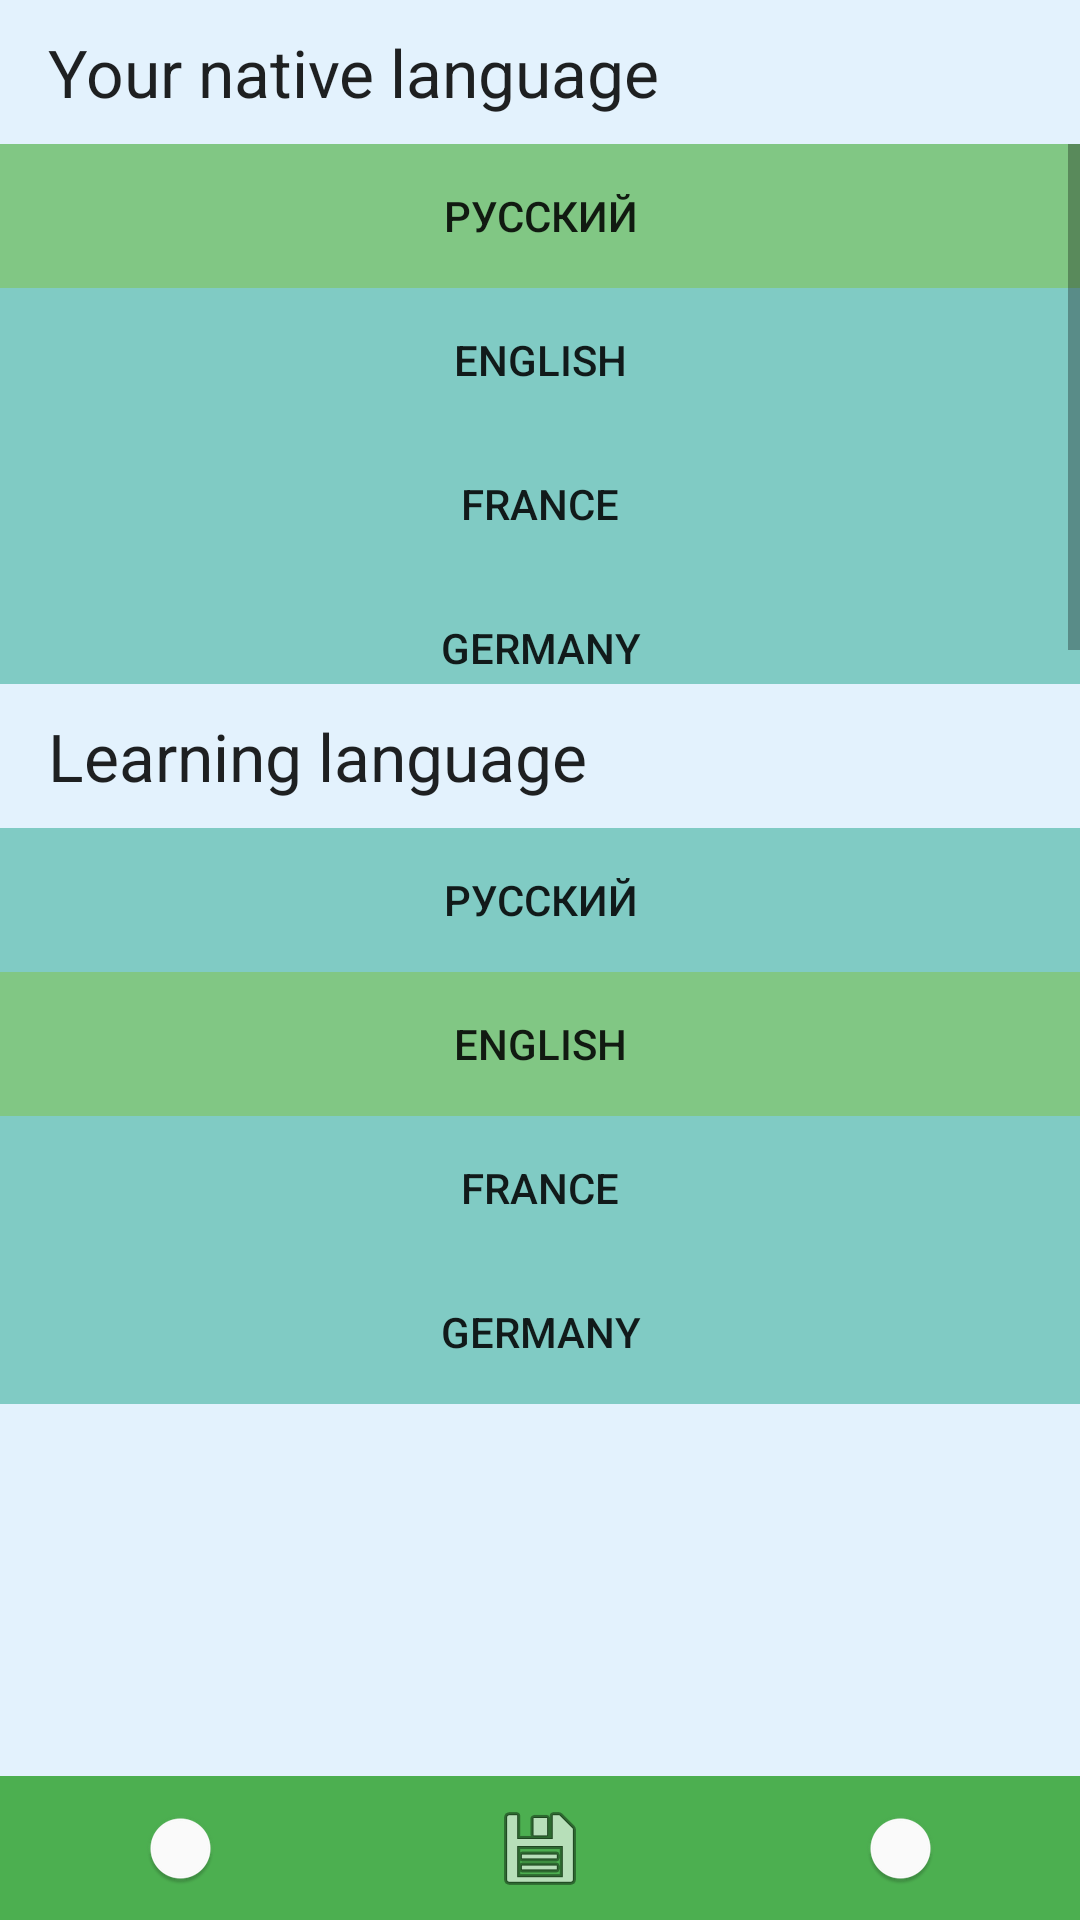

Reconstruct the res/layout file that produces this screen, plus the resources it refers to.
<!-- AndroidManifest.xml: application theme Theme.AppCompat.Light.DarkActionBar -->
<!-- res/layout/wizard.xml -->
<?xml version="1.0" encoding="utf-8"?>

<RelativeLayout xmlns:android="http://schemas.android.com/apk/res/android"
    android:id="@+id/relativeWizard"
    android:layout_width="match_parent"
    android:layout_height="match_parent"
    android:background="@color/mainBackground" >

    <LinearLayout
        android:id="@+id/linearNativeLanguegeHead"
        android:layout_width="wrap_content"
        android:layout_height="48dp"
        android:layout_alignParentLeft="true"
        android:layout_alignParentRight="true"
        android:orientation="horizontal" >

        <TextView
            android:id="@+id/tvNativeLanguage"
            android:layout_width="wrap_content"
            android:layout_height="wrap_content"
            android:layout_gravity="center"
            android:layout_marginLeft="16dp"
            android:text="@string/yourNativeLanguage"
            android:textAppearance="?android:attr/textAppearanceLarge" />

    </LinearLayout>

    <LinearLayout
        android:id="@+id/linearNativeLanguage"
        android:layout_width="wrap_content"
        android:layout_height="wrap_content"
        android:layout_alignParentLeft="true"
        android:layout_alignParentRight="true"
        android:layout_below="@id/linearNativeLanguegeHead"
        android:gravity="top|clip_vertical"
        android:orientation="horizontal" >

        <ScrollView
            android:id="@+id/scrollNativeLanguage"
            android:layout_width="fill_parent"
            android:layout_height="180dp"
            android:maxHeight="150dp"
            android:minHeight="50dp" >

            <TableLayout
                android:id="@+id/tableNative"
                android:layout_width="match_parent"
                android:layout_height="wrap_content" >

                <TableRow
                    android:id="@+id/tableNativeRow1"
                    android:layout_width="wrap_content"
                    android:layout_height="wrap_content" >

                    <Button
                        android:id="@+id/btnWizardLang1"
                        android:layout_width="fill_parent"
                        android:layout_height="48dp"
                        android:layout_weight="1"
                        android:background="@color/buttonPressed"
                        android:text="@string/Russian" />

                </TableRow>

                <TableRow
                    android:id="@+id/tableNativeRow2"
                    android:layout_width="wrap_content"
                    android:layout_height="wrap_content" >

                    <Button
                        android:id="@+id/btnWizardLang2"
                        android:layout_width="fill_parent"
                        android:layout_height="48dp"
                        android:layout_weight="1"
                        android:background="@color/additionalBackground"
                        android:text="@string/English" />

                </TableRow>

                <TableRow
                    android:id="@+id/tableNativeRow3"
                    android:layout_width="wrap_content"
                    android:layout_height="wrap_content" >

                    <Button
                        android:id="@+id/btnWizardLang3"
                        android:layout_width="fill_parent"
                        android:layout_height="48dp"
                        android:layout_weight="1"
                        android:background="@color/additionalBackground"
                        android:text="@string/France" />

                </TableRow>

                <TableRow
                    android:id="@+id/tableNativeRow4"
                    android:layout_width="wrap_content"
                    android:layout_height="wrap_content" >

                    <Button
                        android:id="@+id/btnWizardLang4"
                        android:layout_width="fill_parent"
                        android:layout_height="48dp"
                        android:layout_weight="1"
                        android:background="@color/additionalBackground"
                        android:text="@string/Germany" />

                </TableRow>
            </TableLayout>
        </ScrollView>
    </LinearLayout>

    <LinearLayout
        android:id="@+id/linearWizardLang_2"
        android:layout_width="wrap_content"
        android:layout_height="48dp"
        android:layout_alignParentLeft="true"
        android:layout_alignParentRight="true"
        android:layout_below="@id/linearNativeLanguage"
        android:orientation="horizontal" >

        <TextView
            android:id="@+id/tvWizardLang_2"
            android:layout_width="wrap_content"
            android:layout_height="wrap_content"
            android:layout_gravity="center"
            android:layout_marginLeft="16dp"
            android:gravity="center_vertical"
            android:text="@string/learningLanguage"
            android:textAppearance="?android:attr/textAppearanceLarge" />

    </LinearLayout>

    <LinearLayout
        android:layout_width="match_parent"
        android:layout_height="wrap_content"
        android:layout_below="@+id/linearWizardLang_2"
        android:orientation="horizontal" >

        <ScrollView
            android:id="@+id/scrollLang_2Languagies"
            android:layout_width="fill_parent"
            android:layout_height="wrap_content" >

            <TableLayout
                android:id="@+id/tableWizardLang_2"
                android:layout_width="match_parent"
                android:layout_height="match_parent" >

                <TableRow
                    android:id="@+id/tableLearningRow1"
                    android:layout_width="wrap_content"
                    android:layout_height="wrap_content" >

                    <Button
                        android:id="@+id/secondLang1"
                        android:layout_width="fill_parent"
                        android:layout_height="48dp"
                        android:layout_weight="1"
                        android:background="@color/additionalBackground"
                        android:text="@string/Russian" />
                </TableRow>

                <TableRow
                    android:id="@+id/tableLearningRow2"
                    android:layout_width="wrap_content"
                    android:layout_height="wrap_content" >

                    <Button
                        android:id="@+id/secondLang2"
                        android:layout_width="fill_parent"
                        android:layout_height="48dp"
                        android:layout_weight="1"
                        android:background="@color/buttonPressed"
                        android:text="@string/English" />
                </TableRow>

                <TableRow
                    android:id="@+id/tableLearningRow3"
                    android:layout_width="wrap_content"
                    android:layout_height="wrap_content" >

                    <Button
                        android:id="@+id/secondLang3"
                        android:layout_width="fill_parent"
                        android:layout_height="48dp"
                        android:layout_weight="1"
                        android:background="@color/additionalBackground"
                        android:text="@string/France" />
                </TableRow>

                <TableRow
                    android:id="@+id/tableLearningRow4"
                    android:layout_width="wrap_content"
                    android:layout_height="wrap_content" >

                    <Button
                        android:id="@+id/secondLang4"
                        android:layout_width="fill_parent"
                        android:layout_height="48dp"
                        android:layout_weight="1"
                        android:background="@color/additionalBackground"
                        android:text="@string/Germany" />
                </TableRow>
            </TableLayout>
        </ScrollView>

    </LinearLayout>

    <LinearLayout
        android:id="@+id/linearWizardSett"
        android:layout_width="match_parent"
        android:layout_height="wrap_content"
        android:layout_alignParentBottom="true"
        android:orientation="horizontal" >

        <ImageButton
            android:id="@+id/ibtnWizardLeft"
            android:layout_width="fill_parent"
            android:layout_height="48dp"
            android:layout_weight="1"
            android:background="@color/buttonPrime"
            android:maxHeight="60dp"
            android:minHeight="60dp"
            android:src="@drawable/abc_switch_thumb_material" />

        <ImageButton
            android:id="@+id/btnWizardSave"
            android:layout_width="fill_parent"
            android:layout_height="48dp"
            android:layout_weight="1"
            android:background="@color/buttonPrime"
            android:src="@android:drawable/ic_menu_save" />

        <ImageButton
            android:id="@+id/ibtnWizardRight"
            android:layout_width="fill_parent"
            android:layout_height="48dp"
            android:layout_weight="1"
            android:background="@color/buttonPrime"
            android:maxHeight="60dp"
            android:minHeight="60dp"
            android:src="@drawable/abc_switch_thumb_material" />

    </LinearLayout>

</RelativeLayout>
<!-- resources referenced by this layout -->
<resources>
  <color name="additionalBackground">#80CBC4</color>
  <color name="buttonPressed">#81C784</color>
  <color name="buttonPrime">#4CAF50</color>
  <color name="mainBackground">#E3F2FD</color>
  <string name="English">English</string>
  <string name="France">France</string>
  <string name="Germany">Germany</string>
  <string name="Russian">Русский</string>
  <string name="learningLanguage">Learning language</string>
  <string name="yourNativeLanguage">Your native language</string>
</resources>
